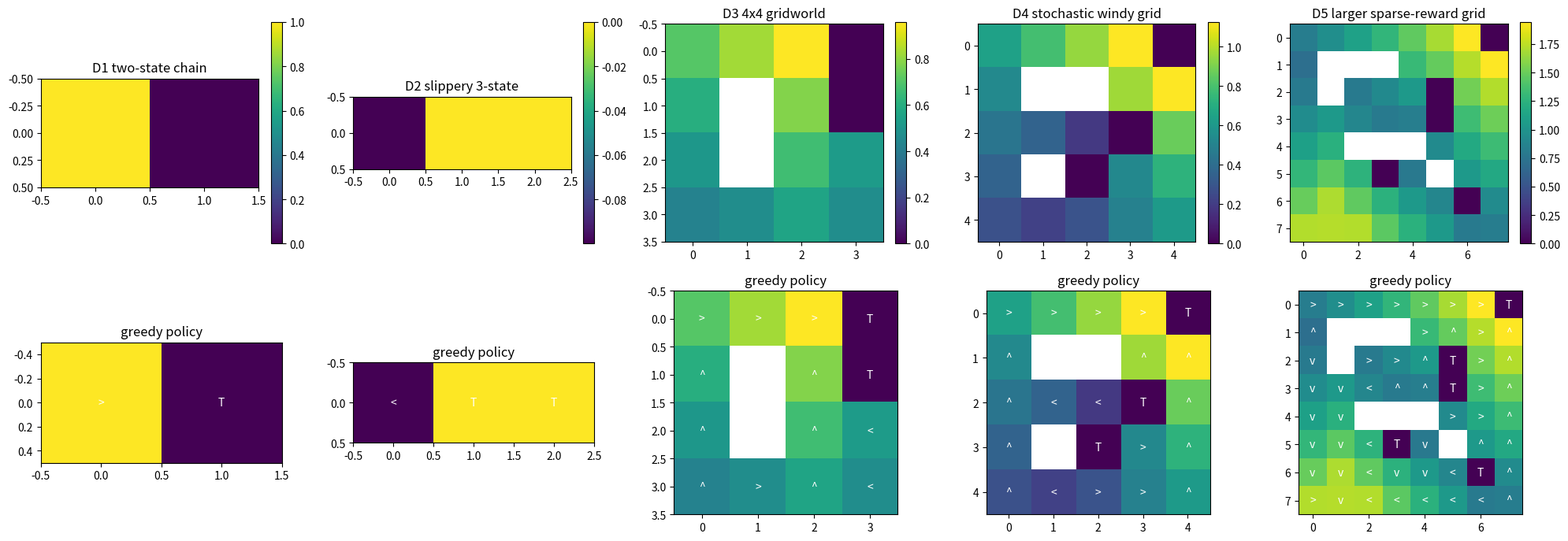
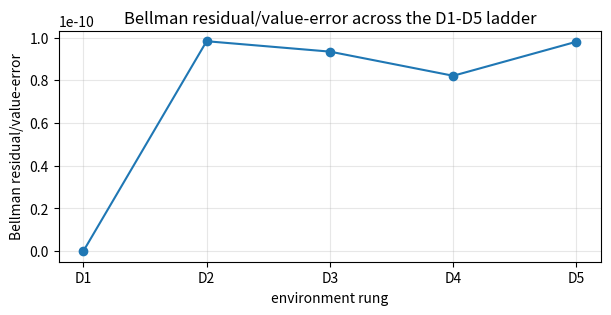

Recreate these plots in Python, in order.

import numpy as np
import matplotlib.pyplot as plt
from dataclasses import dataclass

SEED = 1106
rng = np.random.default_rng(SEED)
GAMMA = 0.90
ACTIONS = ["up", "right", "down", "left"]
DELTAS = {
    "up": (-1, 0),
    "right": (0, 1),
    "down": (1, 0),
    "left": (0, -1),
}

@dataclass
class GridEnv:
    name: str
    rows: int
    cols: int
    start: int
    states: list
    index_of: dict
    terminal: set
    P: list
    rewards: np.ndarray
    shape_label: str


def discounted_return(rewards, gamma):
    total = 0.0
    power = 1.0
    for reward in rewards:
        total = total + power * reward
        power = power * gamma
    return total


def softmax(logits):
    shifted = np.asarray(logits, dtype=float) - np.max(logits)
    weights = np.exp(shifted)
    return weights / weights.sum()


def move_cell(cell, action, rows, cols, walls):
    dr, dc = DELTAS[action]
    nr = cell[0] + dr
    nc = cell[1] + dc
    candidate = (nr, nc)
    if nr < 0 or nr >= rows:
        return cell
    if nc < 0 or nc >= cols:
        return cell
    if candidate in walls:
        return cell
    return candidate


def build_grid_env(name, rows, cols, start_cell, goal_cells, pit_cells=None, walls=None, step_cost=-0.02, slip=0.0, wind=0.0, bonuses=None):
    pit_cells = set(pit_cells or [])
    walls = set(walls or [])
    bonuses = dict(bonuses or {})
    goal_cells = dict(goal_cells)
    states = []
    for r in range(rows):
        for c in range(cols):
            if (r, c) not in walls:
                states.append((r, c))
    index_of = {cell: i for i, cell in enumerate(states)}
    terminal_cells = set(goal_cells) | pit_cells
    terminal = {index_of[cell] for cell in terminal_cells}
    n_states = len(states)
    rewards = np.zeros(n_states)
    for cell, reward in goal_cells.items():
        rewards[index_of[cell]] = reward
    for cell in pit_cells:
        rewards[index_of[cell]] = -1.0
    for cell, reward in bonuses.items():
        rewards[index_of[cell]] = reward
    P = []
    for state_index, cell in enumerate(states):
        state_rows = []
        for action in ACTIONS:
            if state_index in terminal:
                state_rows.append([(1.0, state_index, 0.0, True)])
                continue
            side_actions = [action, ACTIONS[(ACTIONS.index(action) - 1) % 4], ACTIONS[(ACTIONS.index(action) + 1) % 4]]
            probs = [1.0 - slip, slip / 2.0, slip / 2.0]
            outcomes = {}
            for prob, actual_action in zip(probs, side_actions):
                if prob <= 0.0:
                    continue
                next_cell = move_cell(cell, actual_action, rows, cols, walls)
                windy_cell = move_cell(next_cell, "up", rows, cols, walls)
                wind_options = [(1.0 - wind, next_cell), (wind, windy_cell)]
                for wind_prob, final_cell in wind_options:
                    if wind_prob <= 0.0:
                        continue
                    next_index = index_of[final_cell]
                    done = next_index in terminal
                    reward = step_cost + rewards[next_index]
                    key = (next_index, done, reward)
                    outcomes[key] = outcomes.get(key, 0.0) + prob * wind_prob
            state_rows.append([(prob, ns, rew, done) for (ns, done, rew), prob in outcomes.items()])
        P.append(state_rows)
    shape_label = f"{rows}x{cols}, |S|={n_states}, |A|={len(ACTIONS)}"
    return GridEnv(name, rows, cols, index_of[start_cell], states, index_of, terminal, P, rewards, shape_label)


def two_state_chain():
    return build_grid_env(
        "D1 two-state chain",
        1,
        2,
        (0, 0),
        {(0, 1): 1.0},
        step_cost=0.0,
        slip=0.0,
    )


def build_env_ladder():
    envs = []
    envs.append(two_state_chain())
    envs.append(build_grid_env(
        "D2 slippery 3-state",
        1,
        3,
        (0, 0),
        {(0, 2): 1.0},
        pit_cells={(0, 1)},
        step_cost=-0.01,
        slip=0.20,
    ))
    envs.append(build_grid_env(
        "D3 4x4 gridworld",
        4,
        4,
        (3, 0),
        {(0, 3): 1.0},
        pit_cells={(1, 3)},
        walls={(1, 1), (2, 1)},
        step_cost=-0.03,
        slip=0.05,
    ))
    envs.append(build_grid_env(
        "D4 stochastic windy grid",
        5,
        5,
        (4, 0),
        {(0, 4): 1.2},
        pit_cells={(2, 3), (3, 2)},
        walls={(1, 1), (1, 2), (3, 1)},
        step_cost=-0.04,
        slip=0.15,
        wind=0.20,
    ))
    envs.append(build_grid_env(
        "D5 larger sparse-reward grid",
        8,
        8,
        (7, 0),
        {(0, 7): 2.0},
        pit_cells={(2, 5), (3, 5), (5, 3), (6, 6)},
        walls={(1, 1), (1, 2), (1, 3), (2, 1), (4, 2), (4, 3), (4, 4), (5, 5)},
        step_cost=-0.025,
        slip=0.10,
        wind=0.10,
        bonuses={(7, 1): 0.25},
    ))
    return envs


def q_from_v(env, V, gamma=GAMMA):
    Q = np.zeros((len(env.states), len(ACTIONS)))
    for s in range(len(env.states)):
        for a in range(len(ACTIONS)):
            total = 0.0
            for prob, next_state, reward, done in env.P[s][a]:
                total = total + prob * (reward + gamma * V[next_state] * (not done))
            Q[s, a] = total
    return Q


def policy_evaluation(env, policy, gamma=GAMMA, sweeps=200, tol=1e-10):
    V = np.zeros(len(env.states))
    errors = []
    for sweep in range(sweeps):
        old = V.copy()
        for s in range(len(env.states)):
            if s in env.terminal:
                V[s] = 0.0
                continue
            total = 0.0
            for a in range(len(ACTIONS)):
                for prob, next_state, reward, done in env.P[s][a]:
                    total = total + policy[s, a] * prob * (reward + gamma * old[next_state] * (not done))
            V[s] = total
        errors.append(float(np.max(np.abs(V - old))))
        if errors[-1] < tol:
            break
    return V, np.asarray(errors)


def value_iteration(env, gamma=GAMMA, sweeps=500, tol=1e-10):
    V = np.zeros(len(env.states))
    errors = []
    residuals = []
    for sweep in range(sweeps):
        old = V.copy()
        Q = q_from_v(env, old, gamma)
        for s in range(len(env.states)):
            if s in env.terminal:
                V[s] = 0.0
            else:
                V[s] = np.max(Q[s])
        residual = float(np.max(np.abs(V - old)))
        errors.append(residual)
        residuals.append(residual)
        if residual < tol:
            break
    policy = np.zeros((len(env.states), len(ACTIONS)))
    greedy = np.argmax(q_from_v(env, V, gamma), axis=1)
    for s, action in enumerate(greedy):
        policy[s, action] = 1.0
    return V, policy, np.asarray(errors), np.asarray(residuals)


def policy_iteration(env, gamma=GAMMA, sweeps=80):
    policy = np.ones((len(env.states), len(ACTIONS))) / len(ACTIONS)
    errors = []
    for sweep in range(sweeps):
        V, eval_errors = policy_evaluation(env, policy, gamma=gamma, sweeps=200)
        Q = q_from_v(env, V, gamma)
        greedy = np.argmax(Q, axis=1)
        new_policy = np.zeros_like(policy)
        for s, action in enumerate(greedy):
            new_policy[s, action] = 1.0
        change = float(np.max(np.abs(new_policy - policy)))
        errors.append(change)
        policy = new_policy
        if change == 0.0:
            break
    V, eval_errors = policy_evaluation(env, policy, gamma=gamma, sweeps=300)
    return V, policy, np.asarray(errors)


def run_episode(env, policy, gamma=GAMMA, max_steps=120, epsilon=0.0, start_state=None, rng=None):
    rng = rng or np.random.default_rng(SEED)
    state = env.start if start_state is None else start_state
    trajectory = []
    for step in range(max_steps):
        if state in env.terminal:
            break
        if rng.random() < epsilon:
            action = int(rng.integers(len(ACTIONS)))
        else:
            probs = policy[state] / policy[state].sum()
            action = int(rng.choice(len(ACTIONS), p=probs))
        choices = env.P[state][action]
        probs = np.array([item[0] for item in choices], dtype=float)
        probs = probs / probs.sum()
        choice = int(rng.choice(len(choices), p=probs))
        prob, next_state, reward, done = choices[choice]
        trajectory.append((state, action, reward, next_state, done))
        state = next_state
        if done:
            break
    return trajectory


def episode_return(trajectory, gamma=GAMMA):
    return discounted_return([step[2] for step in trajectory], gamma)


def monte_carlo_value(env, policy, episodes=300, gamma=GAMMA, epsilon=0.10, exploring_starts=False, rng=None):
    rng = rng or np.random.default_rng(SEED)
    V = np.zeros(len(env.states))
    counts = np.zeros(len(env.states))
    errors = []
    V_star, optimal_policy, vi_errors, residuals = value_iteration(env, gamma=gamma)
    for episode in range(episodes):
        start_state = None
        if exploring_starts:
            candidates = [s for s in range(len(env.states)) if s not in env.terminal]
            start_state = int(rng.choice(candidates))
        trajectory = run_episode(env, policy, gamma=gamma, epsilon=epsilon, start_state=start_state, rng=rng)
        G = 0.0
        seen = set()
        for state, action, reward, next_state, done in reversed(trajectory):
            G = reward + gamma * G
            if state in seen:
                continue
            seen.add(state)
            counts[state] = counts[state] + 1.0
            V[state] = V[state] + (G - V[state]) / counts[state]
        errors.append(float(np.max(np.abs(V - V_star))))
    return V, counts, np.asarray(errors)


def td0_value(env, policy, episodes=300, alpha=0.20, gamma=GAMMA, epsilon=0.10, rng=None):
    rng = rng or np.random.default_rng(SEED)
    V = np.zeros(len(env.states))
    errors = []
    V_star, optimal_policy, vi_errors, residuals = value_iteration(env, gamma=gamma)
    for episode in range(episodes):
        trajectory = run_episode(env, policy, gamma=gamma, epsilon=epsilon, rng=rng)
        for state, action, reward, next_state, done in trajectory:
            target = reward + gamma * V[next_state] * (not done)
            V[state] = V[state] + alpha * (target - V[state])
        errors.append(float(np.max(np.abs(V - V_star))))
    return V, np.asarray(errors)


def evaluate_policy_return(env, policy, episodes=80, gamma=GAMMA, rng=None):
    rng = rng or np.random.default_rng(SEED)
    returns = []
    for episode in range(episodes):
        trajectory = run_episode(env, policy, gamma=gamma, rng=rng)
        returns.append(episode_return(trajectory, gamma))
    return float(np.mean(returns))


def immediate_reward_policy(env):
    policy = np.zeros((len(env.states), len(ACTIONS)))
    for s in range(len(env.states)):
        if s in env.terminal:
            policy[s, 0] = 1.0
            continue
        means = []
        for a in range(len(ACTIONS)):
            means.append(sum(prob * reward for prob, next_state, reward, done in env.P[s][a]))
        policy[s, int(np.argmax(means))] = 1.0
    return policy


def uniform_policy(env):
    return np.ones((len(env.states), len(ACTIONS))) / len(ACTIONS)


def value_grid(env, V):
    grid = np.full((env.rows, env.cols), np.nan)
    for idx, cell in enumerate(env.states):
        grid[cell] = V[idx]
    return grid


def policy_grid(env, policy):
    chars = np.full((env.rows, env.cols), " ", dtype=object)
    arrows = np.array(["^", ">", "v", "<"], dtype=object)
    greedy = np.argmax(policy, axis=1)
    for idx, cell in enumerate(env.states):
        chars[cell] = "T" if idx in env.terminal else arrows[greedy[idx]]
    return chars


def plot_value_policy_panels(envs, values, policies, metric_values, metric_name):
    fig, axes = plt.subplots(2, len(envs), figsize=(4 * len(envs), 7))
    for i, env in enumerate(envs):
        ax = axes[0, i]
        image = ax.imshow(value_grid(env, values[i]), cmap="viridis")
        ax.set_title(env.name)
        plt.colorbar(image, ax=ax, fraction=0.046)
        ax = axes[1, i]
        ax.imshow(value_grid(env, values[i]), cmap="viridis")
        arrows = policy_grid(env, policies[i])
        grid = value_grid(env, values[i])
        for r in range(env.rows):
            for c in range(env.cols):
                if not np.isnan(grid[r, c]):
                    ax.text(c, r, arrows[r, c], ha="center", va="center", color="white")
        ax.set_title("greedy policy")
    fig.tight_layout()
    plt.figure(figsize=(7, 3))
    plt.plot(range(1, len(metric_values) + 1), metric_values, marker="o")
    plt.xticks(range(1, len(metric_values) + 1), ["D1", "D2", "D3", "D4", "D5"])
    plt.ylabel(metric_name)
    plt.xlabel("environment rung")
    plt.title(f"{metric_name} across the D1-D5 ladder")
    plt.grid(True, alpha=0.3)
    plt.show()


def print_ladder_preview(envs):
    for env in envs:
        sample = env.states[: min(5, len(env.states))]
        print(f"{env.name}: {env.shape_label}; start={env.states[env.start]}; sample={sample}")


lesson_return = discounted_return([1.0, 0.0, 2.0], 0.9)
td_target = 1.0 + 0.9 * 0.8
q_new = 0.4 + 0.5 * (td_target - 0.4)
policy_probs = softmax([1.0, 0.0])
expected_reward = policy_probs[0] * 2.0 + policy_probs[1] * 0.0
ucb_index = 0.55 + np.sqrt(2.0 * np.log(20.0) / 5.0)
assert np.isclose(lesson_return, 2.620)
assert np.isclose(td_target, 1.720)
assert np.isclose(q_new, 1.060)
assert np.isclose(np.round(policy_probs[0], 3), 0.731)
assert np.isclose(np.round(policy_probs[1], 3), 0.269)
assert np.isclose(np.round(expected_reward, 3), 1.462)
assert np.isclose(np.round(ucb_index, 3), 1.645)
print(lesson_return, td_target, q_new, policy_probs, expected_reward, ucb_index)

def bellman_backup(env, V, gamma=GAMMA):
    Q = q_from_v(env, V, gamma)
    backed_up = np.max(Q, axis=1)
    for state in env.terminal:
        backed_up[state] = 0.0
    return backed_up, Q

env = two_state_chain()
V0 = np.zeros(len(env.states))
V1, Q1 = bellman_backup(env, V0)
assert np.isclose(Q1[0, 1], 1.0)
assert np.isclose(V1[0], 1.0)
print(V1)

target = 1.0 + 0.9 * 0.8
q_new = 0.4 + 0.5 * (target - 0.4)
assert np.isclose(target, 1.720)
assert np.isclose(q_new, 1.060)
print(target, q_new)

envs = build_env_ladder()
print_ladder_preview(envs)

envs = build_env_ladder()
values = []
policies = []
metrics = []
for env in envs:
    V_star, policy_star, errors, residuals = value_iteration(env)
    final_residual = float(residuals[-1])
    values.append(V_star)
    policies.append(policy_star)
    metrics.append(final_residual)
    print(f"{env.name:28s}  {final_residual: .8f}")

plot_value_policy_panels(envs, values, policies, metrics, "Bellman residual/value-error")

env = envs[-1]
V = np.zeros(len(env.states))
unstable = []
for sweep in range(25):
    backed_up, Q = bellman_backup(env, V)
    V = V + 1.40 * (backed_up - V)
    unstable.append(float(np.max(np.abs(backed_up - V))))
V_fixed, policy_fixed, errors, residuals = value_iteration(env)
print(f"overshoot residual: {unstable[-1]:.3f}")
print(f"stable residual: {residuals[-1]:.8f}")
assert residuals[-1] < unstable[-1]
